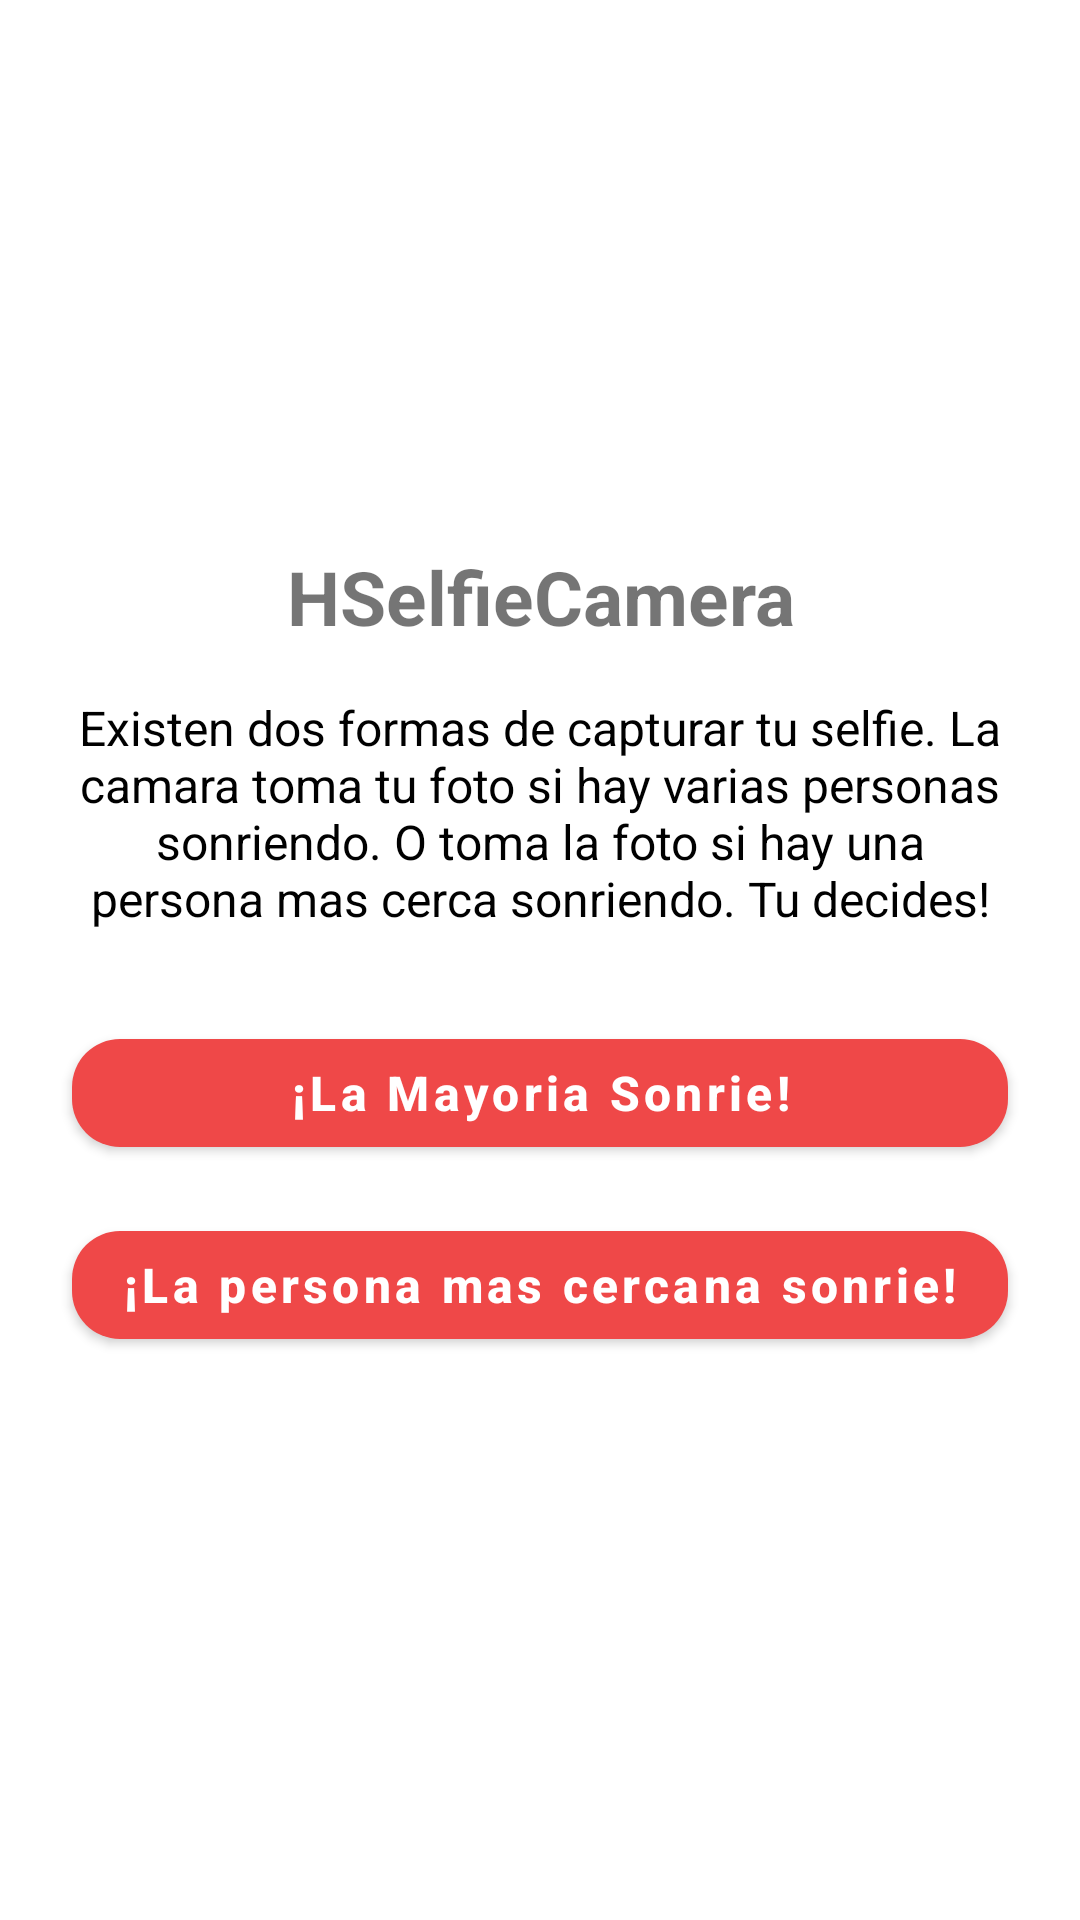

This screen was rendered from an Android layout file. Write that file and the resources it references.
<!-- AndroidManifest.xml: application theme AppTheme -->
<!-- res/layout/activity_main.xml -->
<?xml version="1.0" encoding="utf-8"?>
<androidx.constraintlayout.widget.ConstraintLayout xmlns:android="http://schemas.android.com/apk/res/android"
    xmlns:app="http://schemas.android.com/apk/res-auto"
    xmlns:tools="http://schemas.android.com/tools"
    android:layout_width="match_parent"
    android:layout_height="match_parent"
    tools:context=".features.main.MainActivity">

    <ImageView
        android:id="@+id/btnLogout"
        android:layout_width="30dp"
        android:layout_height="30dp"
        android:layout_marginStart="16dp"
        android:layout_marginTop="16dp"
        android:contentDescription="@string/content_description_log_out_icon"
        android:src="@drawable/ic_baseline_arrow_back_24"
        app:layout_constraintStart_toStartOf="parent"
        app:layout_constraintTop_toTopOf="parent" />

    <androidx.core.widget.NestedScrollView
        android:layout_width="0dp"
        android:layout_height="0dp"
        android:layout_marginStart="8dp"
        android:layout_marginTop="16dp"
        android:layout_marginEnd="8dp"
        android:layout_marginBottom="16dp"
        android:orientation="vertical"
        app:layout_constraintBottom_toBottomOf="parent"
        app:layout_constraintEnd_toEndOf="parent"
        app:layout_constraintStart_toStartOf="parent"
        app:layout_constraintTop_toBottomOf="@+id/btnLogout">

        <LinearLayout
            android:layout_width="match_parent"
            android:layout_height="wrap_content"
            android:orientation="vertical">

            <ImageView
                android:id="@+id/imageView2"
                android:layout_gravity="center"
                android:layout_width="100dp"
                android:layout_height="100dp"
                android:contentDescription="@string/content_description_huawei_logo_main"
                android:src="@drawable/btn_48x48_hw_singin_light_red" />

            <TextView
                android:id="@+id/textView3"
                android:layout_width="match_parent"
                android:layout_height="wrap_content"
                android:textSize="25sp"
                android:textStyle="bold"
                android:layout_gravity="center"
                android:layout_marginTop="20dp"
                android:textAlignment="center"
                android:text="@string/title_main_screen" />

            <TextView
                style="@style/BodyTextStyle"
                android:id="@+id/textView4"
                android:layout_marginTop="16dp"
                android:layout_marginStart="16dp"
                android:layout_marginEnd="16dp"
                android:layout_gravity="center"
                android:text="@string/body_main_screen" />

            <com.google.android.material.button.MaterialButton
                style="@style/HuaweiButtonStyle"
                android:id="@+id/btnMostPeople"
                android:layout_marginEnd="16dp"
                android:layout_marginStart="16dp"
                android:layout_marginTop="30dp"
                android:text="@string/option_most_people" />

            <com.google.android.material.button.MaterialButton
                style="@style/HuaweiButtonStyle"
                android:id="@+id/btnNearestPeople"
                android:layout_marginEnd="16dp"
                android:layout_marginStart="16dp"
                android:layout_marginTop="16dp"
                android:text="@string/option_nearest_people" />
        </LinearLayout>

    </androidx.core.widget.NestedScrollView>

</androidx.constraintlayout.widget.ConstraintLayout>
<!-- resources referenced by this layout -->
<resources>
  <string name="body_main_screen">Existen dos formas de capturar tu selfie. La camara toma tu foto si hay varias personas sonriendo. O toma la foto si hay una persona mas cerca sonriendo. Tu decides!</string>
  <string name="content_description_huawei_logo_main">This is the Huawei\'s logo in the main screen.</string>
  <string name="content_description_log_out_icon">This is the log out\'s icon.</string>
  <string name="option_most_people">¡La Mayoria Sonrie!</string>
  <string name="option_nearest_people">¡La persona mas cercana sonrie!</string>
  <string name="title_main_screen">@string/app_name</string>
  <style name="BodyTextStyle">
          <item name="android:layout_width">match_parent</item>
          <item name="android:layout_height">wrap_content</item>
          <item name="android:textAlignment">center</item>
          <item name="android:textColor">@android:color/black</item>
          <item name="android:textSize">16sp</item>
      </style>
  <style name="HuaweiButtonStyle" parent="Widget.MaterialComponents.Button">
          <item name="android:layout_width">match_parent</item>
          <item name="android:layout_height">wrap_content</item>
          <item name="android:padding">4dp</item>
          <item name="android:textAllCaps">false</item>
          <item name="android:textColor">@android:color/white</item>
          <item name="android:textSize">16sp</item>
          <item name="android:textStyle">bold</item>
          <item name="cornerRadius">16dp</item>
      </style>
  <style name="AppTheme" parent="Theme.MaterialComponents.Light.DarkActionBar">
          
          <item name="colorPrimary">@color/colorPrimary</item>
          <item name="colorPrimaryDark">@color/colorPrimaryDark</item>
          <item name="colorAccent">@color/colorAccent</item>
      </style>
  <color name="colorPrimary">#EF4848</color>
  <color name="colorPrimaryDark">#EF0F0F</color>
  <color name="colorAccent">#3D9EEB</color>
</resources>
